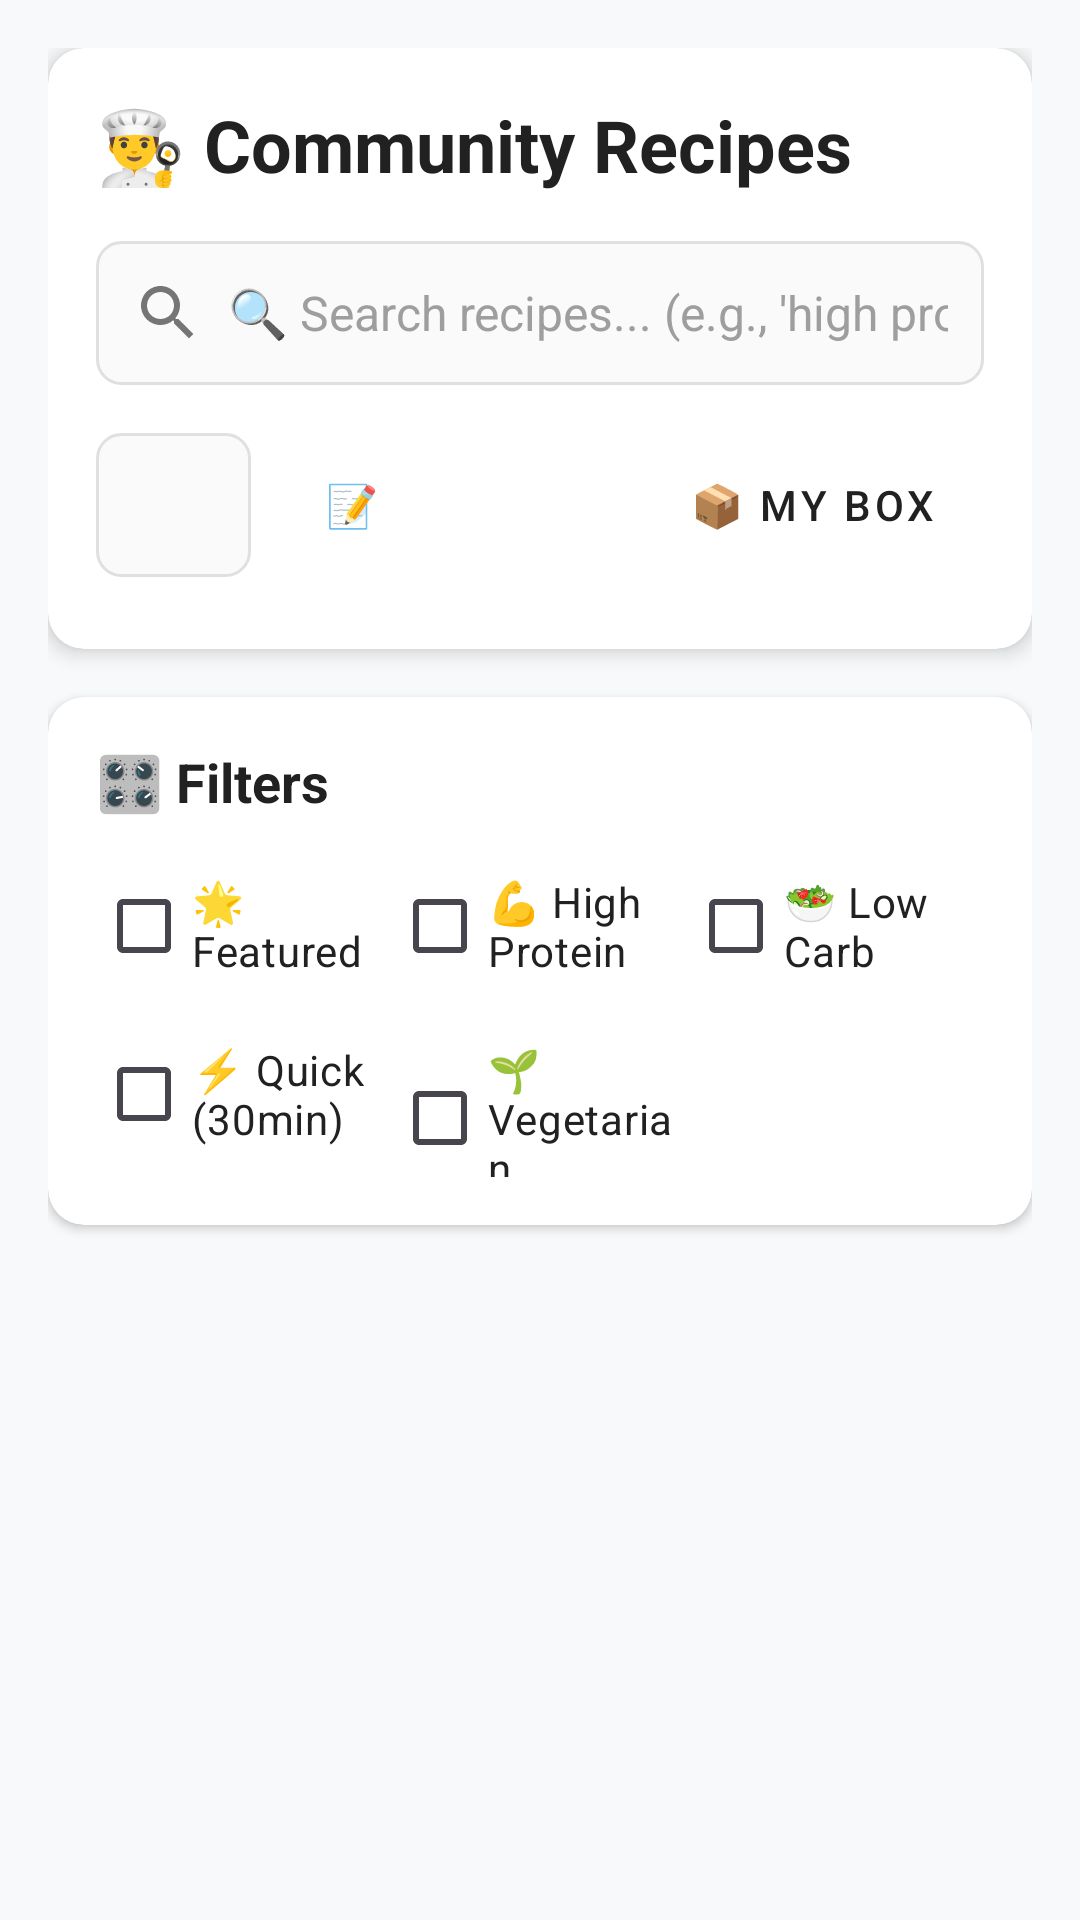

Reconstruct the res/layout file that produces this screen, plus the resources it refers to.
<!-- AndroidManifest.xml: application theme Theme.CalorieTracker -->
<!-- res/layout/fragment_community_recipes.xml -->
<?xml version="1.0" encoding="utf-8"?>
<LinearLayout xmlns:android="http://schemas.android.com/apk/res/android"
    xmlns:app="http://schemas.android.com/apk/res-auto"
    android:layout_width="match_parent"
    android:layout_height="match_parent"
    android:background="@color/background_light"
    android:orientation="vertical"
    android:padding="16dp">

    
    <androidx.cardview.widget.CardView
        android:layout_width="match_parent"
        android:layout_height="wrap_content"
        android:layout_marginBottom="16dp"
        app:cardCornerRadius="12dp"
        app:cardElevation="4dp"
        app:cardBackgroundColor="@color/white">

        <LinearLayout
            android:layout_width="match_parent"
            android:layout_height="wrap_content"
            android:orientation="vertical"
            android:padding="16dp">

            
            <TextView
                android:layout_width="match_parent"
                android:layout_height="wrap_content"
                android:text="👨‍🍳 Community Recipes"
                android:textSize="24sp"
                android:textStyle="bold"
                android:textColor="@color/text_primary"
                android:layout_marginBottom="16dp" />

            
            <EditText
                android:id="@+id/searchEditText"
                android:layout_width="match_parent"
                android:layout_height="48dp"
                android:background="@drawable/spinner_background"
                android:hint="🔍 Search recipes... (e.g., 'high protein lunch')"
                android:textSize="16sp"
                android:textColor="@color/text_primary"
                android:textColorHint="@color/text_hint"
                android:padding="12dp"
                android:layout_marginBottom="16dp"
                android:drawableStart="@drawable/ic_search"
                android:drawablePadding="8dp"
                android:singleLine="true" />

            
            <LinearLayout
                android:layout_width="match_parent"
                android:layout_height="wrap_content"
                android:orientation="horizontal"
                android:layout_marginBottom="8dp">

                
                <Spinner
                    android:id="@+id/categorySpinner"
                    android:layout_width="0dp"
                    android:layout_height="48dp"
                    android:layout_weight="1"
                    android:background="@drawable/spinner_background"
                    android:layout_marginEnd="8dp" />

                
                <Button
                    android:id="@+id/submitRecipeButton"
                    android:layout_width="wrap_content"
                    android:layout_height="48dp"
                    android:text="📝 Submit"
                    android:textColor="@color/white"
                    android:backgroundTint="@color/primary_green"
                    android:layout_marginEnd="8dp"
                    style="@style/Widget.MaterialComponents.Button" />

                
                <Button
                    android:id="@+id/myRecipeBoxButton"
                    android:layout_width="wrap_content"
                    android:layout_height="48dp"
                    android:text="📦 My Box"
                    android:textColor="@color/text_primary"
                    android:backgroundTint="@color/surface_secondary"
                    style="@style/Widget.MaterialComponents.Button.OutlinedButton" />
            </LinearLayout>
        </LinearLayout>
    </androidx.cardview.widget.CardView>

    
    <androidx.cardview.widget.CardView
        android:layout_width="match_parent"
        android:layout_height="wrap_content"
        android:layout_marginBottom="16dp"
        app:cardCornerRadius="12dp"
        app:cardElevation="2dp"
        app:cardBackgroundColor="@color/white">

        <LinearLayout
            android:id="@+id/filterChipGroup"
            android:layout_width="match_parent"
            android:layout_height="wrap_content"
            android:orientation="vertical"
            android:padding="16dp">

            
            <TextView
                android:layout_width="match_parent"
                android:layout_height="wrap_content"
                android:text="🎛️ Filters"
                android:textSize="18sp"
                android:textStyle="bold"
                android:textColor="@color/text_primary"
                android:layout_marginBottom="12dp" />

            
            <LinearLayout
                android:layout_width="match_parent"
                android:layout_height="wrap_content"
                android:orientation="horizontal"
                android:layout_marginBottom="8dp">

                <CheckBox
                    android:id="@+id/featuredOnlyCheckbox"
                    android:layout_width="0dp"
                    android:layout_height="wrap_content"
                    android:layout_weight="1"
                    android:text="🌟 Featured"
                    android:textSize="14sp"
                    android:textColor="@color/text_primary" />

                <CheckBox
                    android:id="@+id/highProteinCheckbox"
                    android:layout_width="0dp"
                    android:layout_height="wrap_content"
                    android:layout_weight="1"
                    android:text="💪 High Protein"
                    android:textSize="14sp"
                    android:textColor="@color/text_primary" />

                <CheckBox
                    android:id="@+id/lowCarbCheckbox"
                    android:layout_width="0dp"
                    android:layout_height="wrap_content"
                    android:layout_weight="1"
                    android:text="🥗 Low Carb"
                    android:textSize="14sp"
                    android:textColor="@color/text_primary" />
            </LinearLayout>

            
            <LinearLayout
                android:layout_width="match_parent"
                android:layout_height="wrap_content"
                android:orientation="horizontal">

                <CheckBox
                    android:id="@+id/quickMealsCheckbox"
                    android:layout_width="0dp"
                    android:layout_height="wrap_content"
                    android:layout_weight="1"
                    android:text="⚡ Quick (30min)"
                    android:textSize="14sp"
                    android:textColor="@color/text_primary" />

                <CheckBox
                    android:id="@+id/vegetarianOnlyCheckbox"
                    android:layout_width="0dp"
                    android:layout_height="wrap_content"
                    android:layout_weight="1"
                    android:text="🌱 Vegetarian"
                    android:textSize="14sp"
                    android:textColor="@color/text_primary" />

                
                <View
                    android:layout_width="0dp"
                    android:layout_height="0dp"
                    android:layout_weight="1" />
            </LinearLayout>
        </LinearLayout>
    </androidx.cardview.widget.CardView>

    
    <androidx.recyclerview.widget.RecyclerView
        android:id="@+id/recipesRecyclerView"
        android:layout_width="match_parent"
        android:layout_height="0dp"
        android:layout_weight="1"
        android:clipToPadding="false"
        android:paddingBottom="16dp"
        app:layoutManager="androidx.recyclerview.widget.LinearLayoutManager" />
</LinearLayout>
<!-- resources referenced by this layout -->
<resources>
  <color name="background_light">#FFF8F9FA</color>
  <color name="primary_green">#FF2E7D32</color>
  <color name="surface_secondary">#FFF5F5F5</color>
  <color name="text_hint">#FF9E9E9E</color>
  <color name="text_primary">#FF212121</color>
  <color name="white">#FFFFFFFF</color>
  <!-- drawable spinner_background (drawable) -->
  <?xml version="1.0" encoding="utf-8"?>
  <shape xmlns:android="http://schemas.android.com/apk/res/android"
      android:shape="rectangle">
      
      
      <solid android:color="@color/surface_primary" />
      
      
      <corners android:radius="8dp" />
      
      
      <stroke
          android:width="1dp"
          android:color="@color/gray_light" />
      
      
      <padding
          android:left="12dp"
          android:top="8dp"
          android:right="12dp"
          android:bottom="8dp" />
  </shape>
  <color name="text_secondary">#FF757575</color>
  <color name="surface_primary">#FFFAFAFA</color>
  <color name="gray_light">#FFE0E0E0</color>
  <color name="dark_green">#FF1B5E20</color>
  <color name="text_on_primary">#FFFFFFFF</color>
  <color name="accent_blue">#FF1976D2</color>
  <color name="accent_purple">#FF7B1FA2</color>
  <color name="text_on_surface">#FF212121</color>
  <style name="TextAppearance.CalorieTracker.Headline1" parent="TextAppearance.Material3.HeadlineLarge">
          <item name="android:fontFamily">sans-serif-medium</item>
          <item name="android:textColor">@color/text_primary</item>
          <item name="android:textSize">32sp</item>
      </style>
  <style name="TextAppearance.CalorieTracker.Headline2" parent="TextAppearance.Material3.HeadlineMedium">
          <item name="android:fontFamily">sans-serif-medium</item>
          <item name="android:textColor">@color/text_primary</item>
          <item name="android:textSize">24sp</item>
      </style>
  <style name="TextAppearance.CalorieTracker.Body1" parent="TextAppearance.Material3.BodyLarge">
          <item name="android:fontFamily">sans-serif</item>
          <item name="android:textColor">@color/text_primary</item>
          <item name="android:textSize">16sp</item>
      </style>
  <style name="TextAppearance.CalorieTracker.Body2" parent="TextAppearance.Material3.BodyMedium">
          <item name="android:fontFamily">sans-serif</item>
          <item name="android:textColor">@color/text_secondary</item>
          <item name="android:textSize">14sp</item>
      </style>
  <style name="Widget.CalorieTracker.Button" parent="Widget.Material3.Button">
          <item name="cornerRadius">16dp</item>
          <item name="android:elevation">4dp</item>
          <item name="android:fontFamily">sans-serif-medium</item>
          <item name="android:textSize">16sp</item>
          <item name="iconSize">24dp</item>
          <item name="android:minHeight">56dp</item>
      </style>
  <style name="Widget.CalorieTracker.Button.Outlined" parent="Widget.Material3.Button.OutlinedButton">
          <item name="cornerRadius">16dp</item>
          <item name="strokeWidth">2dp</item>
          <item name="android:fontFamily">sans-serif-medium</item>
          <item name="android:textSize">16sp</item>
          <item name="iconSize">24dp</item>
          <item name="android:minHeight">56dp</item>
      </style>
  <style name="Widget.CalorieTracker.CardView" parent="Widget.Material3.CardView.Elevated">
          <item name="cardCornerRadius">16dp</item>
          <item name="cardElevation">8dp</item>
          <item name="cardBackgroundColor">@color/surface_elevated</item>
          <item name="android:elevation">12dp</item>
      </style>
  <color name="surface_elevated">#FFFFFFFF</color>
</resources>
